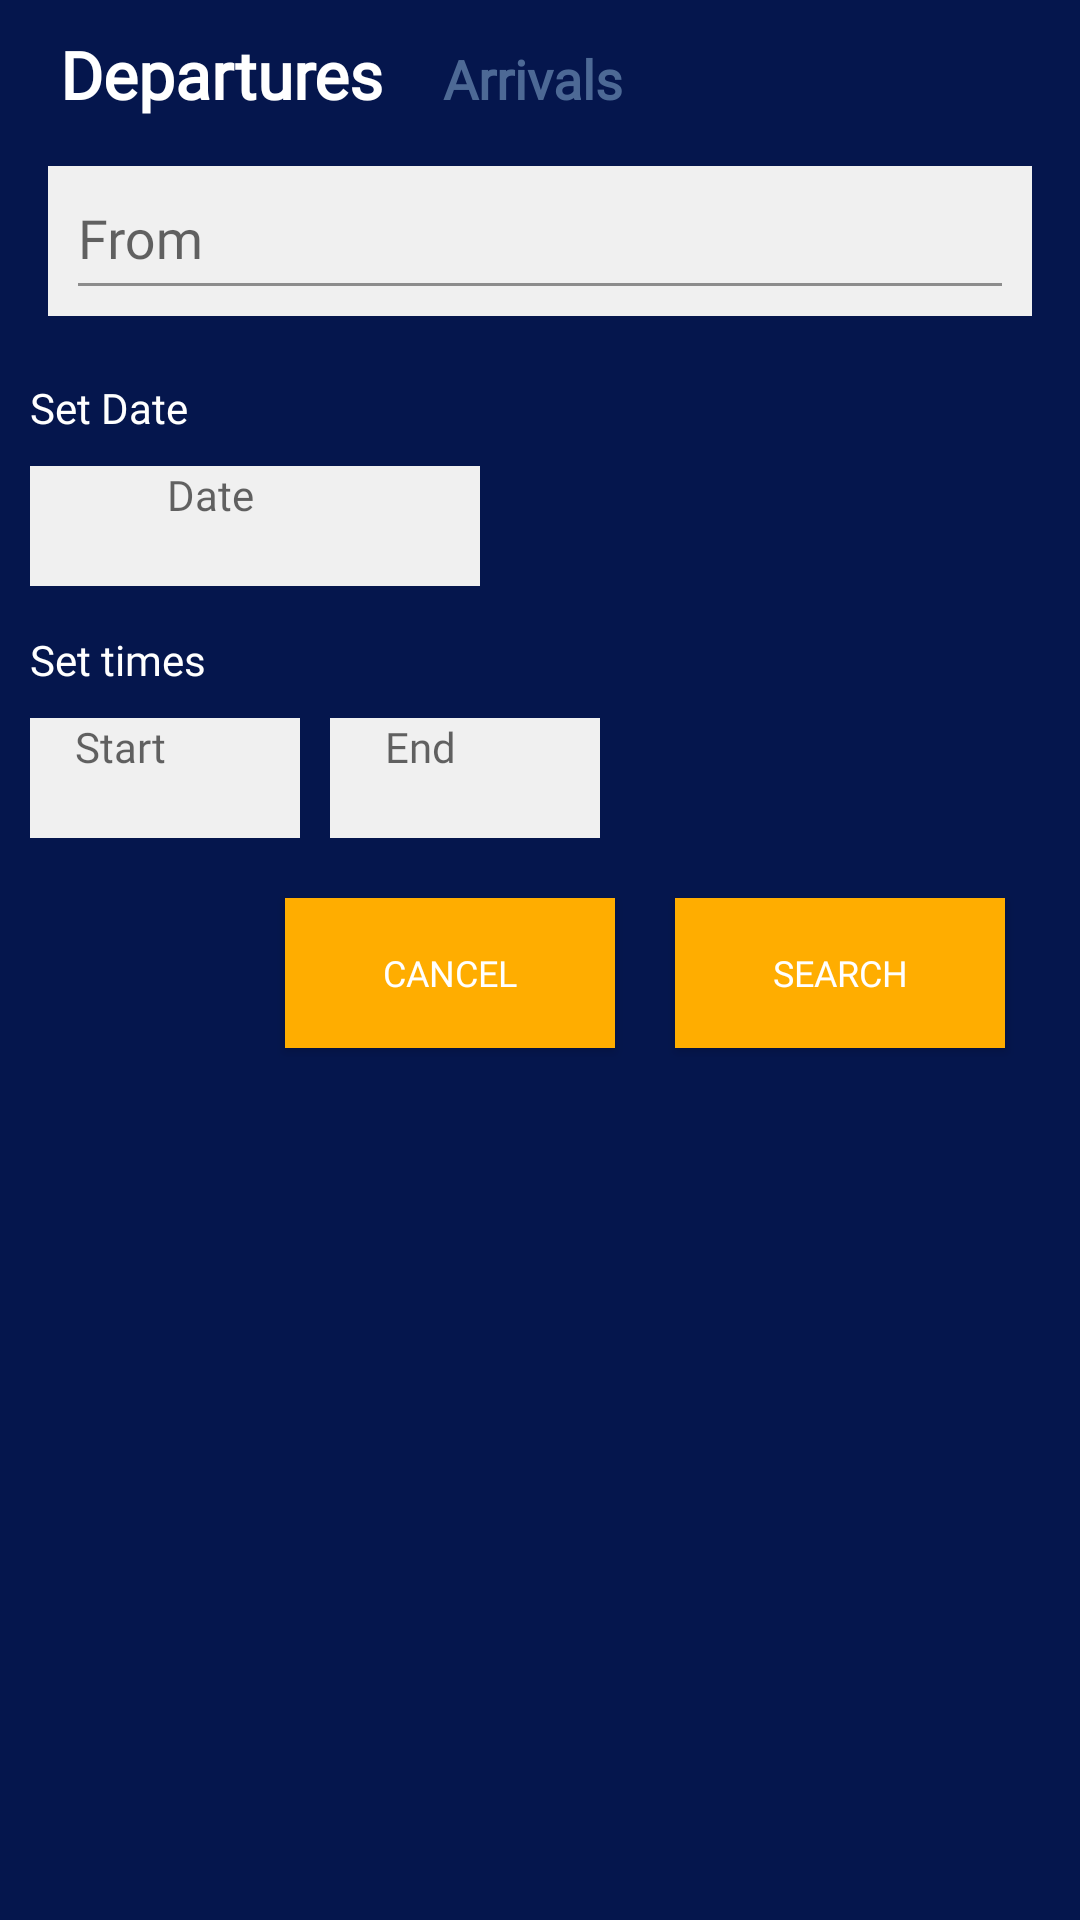

The Android layout XML behind this screen, and the referenced resources:
<!-- AndroidManifest.xml: application theme AppTheme -->
<!-- res/layout/fragment_departures_search_wdw.xml -->
<?xml version="1.0" encoding="utf-8"?>
<LinearLayout
        xmlns:android="http://schemas.android.com/apk/res/android"
        xmlns:app="http://schemas.android.com/apk/res-auto"
        android:background="@color/lhDeepBlue"
        android:layout_height="400dp"
        android:layout_width="300dp"
        android:orientation="vertical">

    <LinearLayout
            android:layout_width="wrap_content"
            android:layout_height="wrap_content">

        <androidx.appcompat.widget.AppCompatTextView
                android:id="@+id/depTitle"
                android:layout_width="wrap_content"
                android:layout_height="wrap_content"
                android:layout_marginStart="20dp"
                android:layout_marginTop="10dp"
                android:fontFamily="@font/cabin_medium"
                android:text="@string/departure_timetable"
                android:textColor="@color/white"
                android:textSize="22sp"
                android:textStyle="bold" />

        <androidx.appcompat.widget.AppCompatTextView
                android:id="@+id/arrTitle"
                android:layout_width="wrap_content"
                android:layout_height="wrap_content"
                android:layout_marginStart="20dp"
                android:layout_marginTop="10dp"
                android:fontFamily="@font/cabin_medium"
                android:text="@string/arrival_timetable"
                android:textColor="@color/lhBlue4"
                android:textSize="18sp"
                android:textStyle="bold" />


    </LinearLayout>

    <LinearLayout
            android:layout_width="match_parent"
            android:layout_height="wrap_content"
            android:layout_margin="16dp"
            android:background="@color/lhSilver">

        <com.google.android.material.textfield.TextInputLayout
                android:layout_width="match_parent"
                android:layout_height="wrap_content"
                app:endIconMode="clear_text"
                app:endIconDrawable="@drawable/ic_cancel_blue_24dp"
                >

            <androidx.appcompat.widget.AppCompatAutoCompleteTextView
                    android:id="@+id/departuresAirport"
                    android:layout_width="match_parent"
                    android:layout_height="30dp"
                    android:hint="@string/from"
                    android:layout_margin="10dp"
                    android:inputType="text"
                    android:background="@color/lhSilver"
                    android:textAlignment="textStart"
                    android:fontFamily="@font/cabin_medium"/>
        </com.google.android.material.textfield.TextInputLayout>

    </LinearLayout>


    <TextView
            android:layout_width="wrap_content"
            android:layout_height="wrap_content"
            android:fontFamily="@font/cabin_medium"
            android:textSize="14sp"
            android:layout_marginStart="10dp"
            android:layout_marginTop="5dp"
            android:textColor="@color/white"
            android:text="Set Date"/>
    <LinearLayout android:layout_width="match_parent" android:layout_height="wrap_content"
            android:orientation="horizontal" android:layout_gravity="center_horizontal">

        <com.google.android.material.textfield.TextInputLayout
                android:layout_height="50dp"
                android:layout_width="120dp"
                >

            <androidx.appcompat.widget.AppCompatTextView
                    android:id="@+id/ttStartDate"
                    android:layout_width="120dp"
                    android:layout_height="50dp"
                    android:hint="@string/select_date"
                    android:layout_margin="10dp"
                    android:layout_marginTop="5dp"
                    android:textSize="14sp"
                    android:textAlignment="center"
                    android:background="@color/lhSilver"
                    android:fontFamily="@font/cabin_medium"/>
        </com.google.android.material.textfield.TextInputLayout>

        <androidx.appcompat.widget.AppCompatImageButton
                android:id="@+id/ttStartDateButton"
                android:layout_width="40dp"
                android:layout_height="40dp"
                android:layout_marginTop="10dp"
                android:background="@color/lhSilver"
                android:src="@drawable/ic_cal"
                android:visibility="visible" />


    </LinearLayout>

    <TextView
            android:layout_width="wrap_content"
            android:layout_height="wrap_content"
            android:fontFamily="@font/cabin_medium"
            android:textSize="14sp"
            android:layout_marginStart="10dp"
            android:layout_marginTop="15dp"
            android:textColor="@color/white"
            android:text="Set times"/>

    <LinearLayout android:layout_width="match_parent" android:layout_height="wrap_content"
            android:orientation="horizontal" android:layout_gravity="center_horizontal">

        <com.google.android.material.textfield.TextInputLayout
                android:layout_height="50dp"
                android:layout_width="60dp"
                >

            <androidx.appcompat.widget.AppCompatTextView
                    android:id="@+id/ttStartTime"
                    android:layout_width="60dp"
                    android:layout_height="50dp"
                    android:hint="@string/select_start_time"
                    android:layout_margin="10dp"
                    android:layout_marginTop="5dp"
                    android:textSize="14sp"
                    android:textAlignment="center"
                    android:background="@color/lhSilver"
                    android:fontFamily="@font/cabin_medium"/>
        </com.google.android.material.textfield.TextInputLayout>

        <androidx.appcompat.widget.AppCompatImageButton
                android:id="@+id/ttStartTimeButton"
                android:layout_width="40dp"
                android:layout_height="40dp"
                android:layout_marginTop="10dp"
                android:background="@color/lhSilver"
                android:src="@drawable/ic_access_time_black_24dp"
                android:visibility="visible" />

        <com.google.android.material.textfield.TextInputLayout
                android:layout_height="50dp"
                android:layout_width="60dp"
                >

            <androidx.appcompat.widget.AppCompatTextView
                    android:id="@+id/ttEndTime"
                    android:layout_width="60dp"
                    android:layout_height="50dp"
                    android:hint="@string/select_end_time"
                    android:layout_margin="10dp"
                    android:layout_marginTop="5dp"
                    android:textSize="14sp"
                    android:textAlignment="center"
                    android:background="@color/lhSilver"
                    android:fontFamily="@font/cabin_medium"/>
        </com.google.android.material.textfield.TextInputLayout>

        <androidx.appcompat.widget.AppCompatImageButton
                android:id="@+id/ttEndTimeButton"
                android:layout_width="40dp"
                android:layout_height="40dp"
                android:layout_marginTop="10dp"
                android:background="@color/lhSilver"
                android:src="@drawable/ic_access_time_black_24dp"
                android:visibility="visible" />
    </LinearLayout>

    <LinearLayout
            android:layout_width="match_parent"
            android:layout_height="wrap_content"
            android:orientation="horizontal"
            android:paddingLeft="75dp"
            android:layout_margin="10dp">

        
        <Button
                android:layout_height="50dp"
                android:layout_width="110dp"
                android:layout_margin="10dp"
                android:id="@+id/closeDepSearchBtn"
                android:text="@string/cancel"
                android:textColor="@color/white"
                android:background="@drawable/flightsearchbutton"
                android:fontFamily="@font/cabin_medium"
                android:onClick="pressedOnCancelButton"
                android:textSize="12sp"/>

        
        <Button
                android:layout_height="50dp"
                android:layout_width="110dp"
                android:layout_margin="10dp"
                android:id="@+id/searchDepButton"
                android:text="@string/search"
                android:textColor="@color/white"
                android:background="@drawable/flightsearchbutton"
                android:fontFamily="@font/cabin_medium"
                android:onClick="pressedOnSearchButton"
                android:textSize="12sp"/>

    </LinearLayout>
</LinearLayout>
<!-- resources referenced by this layout -->
<resources>
  <color name="lhBlue4">#4d6995</color>
  <color name="lhDeepBlue">#05164D</color>
  <color name="lhSilver">#f0f0f0</color>
  <color name="white">#FFFFFF</color>
  <!-- drawable flightsearchbutton (drawable) -->
  <?xml version="1.0" encoding="utf-8"?>
  <ripple xmlns:android="http://schemas.android.com/apk/res/android"
      android:color="@color/lhSilver">
  
      <item>
          <shape android:shape="rectangle">
              <solid android:color="@color/lhYellow" />
          </shape>
      </item>
  
  </ripple>
  <!-- drawable ic_cancel_blue_24dp (drawable) -->
  <vector android:alpha="0.7" android:height="24dp" android:tint="#0F1AFF"
      android:viewportHeight="24.0" android:viewportWidth="24.0"
      android:width="24dp" xmlns:android="http://schemas.android.com/apk/res/android">
      <path android:fillColor="#FF000000" android:pathData="M19,6.41L17.59,5 12,10.59 6.41,5 5,6.41 10.59,12 5,17.59 6.41,19 12,13.41 17.59,19 19,17.59 13.41,12z"/>
  </vector>
  <string name="arrival_timetable">Arrivals</string>
  <string name="cancel">Cancel</string>
  <string name="departure_timetable">Departures</string>
  <string name="from">From</string>
  <string name="search">Search</string>
  <string name="select_date">Date</string>
  <string name="select_end_time">End</string>
  <string name="select_start_time">Start</string>
  <style name="AppTheme" parent="Theme.MaterialComponents.Light.NoActionBar">
          
          <item name="colorPrimary">@color/lhDeepBlue</item>
          <item name="colorPrimaryDark">@color/secondaryMaterialDarkColor</item>
          <item name="colorAccent">@color/lhDeepBlue</item>
          <item name="android:textColorHighlight">@color/lhBlue6</item>
          <item name="toolbarStyle">@style/MyToolbar</item>
          <item name="android:windowContentTransitions">true</item>
  
          <item name="android:dialogTheme">@style/MyDialogTheme</item>
          <item name="android:datePickerStyle">@style/MyDatePicker</item>
          <item name="android:statusBarColor">@color/primaryMaterialDarkColor</item>
          <item name="android:timePickerDialogTheme">@style/MyTimePicker</item>
      </style>
  <color name="lhYellow">#FFAD00</color>
  <color name="secondaryMaterialDarkColor">#bebebe</color>
  <color name="lhBlue6">#849ac2</color>
  <style name="MyToolbar" parent="Widget.MaterialComponents.Toolbar">
          <item name="android:fontFamily">@font/cabin_medium</item>
          <item name="android:textStyle">normal</item>
          <item name="android:background">@color/primaryMaterialColor</item>
      </style>
  <style name="MyDialogTheme" parent="android:Theme.Material.Dialog">
          <item name="android:datePickerStyle">@style/MyDatePicker</item>
      </style>
  <style name="MyDatePicker" parent="android:Widget.DatePicker">
          <item name="android:datePickerMode">spinner</item>
          <item name="android:buttonStyle">@drawable/missingparamsbutton</item>
      </style>
  <color name="primaryMaterialDarkColor">#000025</color>
  <style name="MyTimePicker" parent="android:Widget.Material.TimePicker">
          <item name="android:timePickerMode">spinner</item>
          <item name="android:windowIsFloating">true</item>
          <item name="android:colorAccent">@color/lhDeepBlue</item>
      </style>
  <color name="primaryMaterialColor">#05154c</color>
  <!-- drawable missingparamsbutton (drawable) -->
  <?xml version="1.0" encoding="utf-8"?>
  <ripple xmlns:android="http://schemas.android.com/apk/res/android"
          android:color="@color/lhGray1">
  
      <item>
          <shape android:shape="rectangle">
              <solid android:color="@color/lhYellow" />
          </shape>
      </item>
  
  </ripple>
  <color name="lhGray1">#d4d4d4</color>
</resources>
